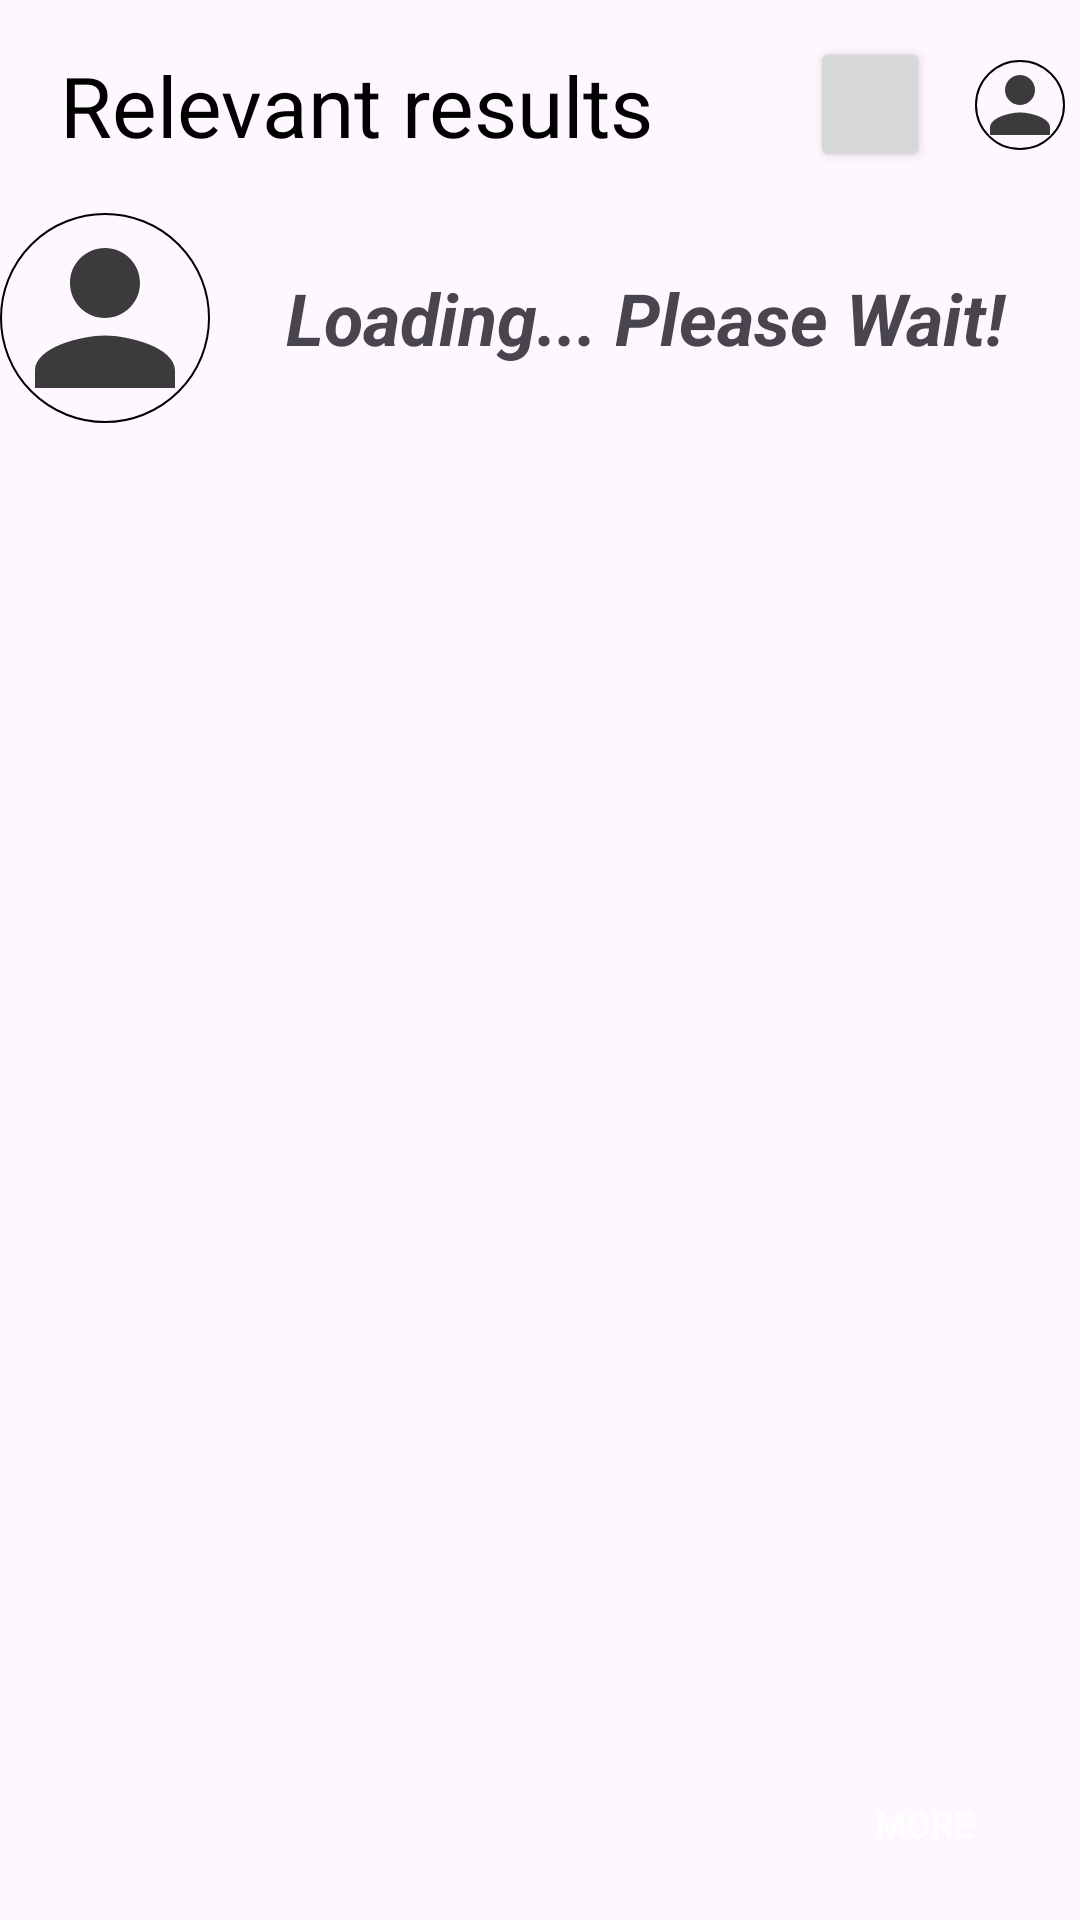

Android layout source for this screen:
<!-- AndroidManifest.xml: application theme Theme.App_2100 -->
<!-- res/layout/activity_search_results.xml -->
<?xml version="1.0" encoding="utf-8"?>
<RelativeLayout xmlns:android="http://schemas.android.com/apk/res/android"
    xmlns:app="http://schemas.android.com/apk/res-auto"
    xmlns:tools="http://schemas.android.com/tools"
    android:id="@+id/main"
    android:layout_width="match_parent"
    android:layout_height="match_parent"
    tools:context=".SearchResultsActivity">

    <LinearLayout
        android:id="@+id/activity_search_results_ll_profile"
        android:layout_width="374dp"
        android:layout_height="70dp"
        android:layout_below="@id/activity_search_results_rl_header"
        android:layout_alignParentEnd="true"
        android:layout_marginTop="1dp"
        android:layout_marginEnd="0dp"
        android:layout_marginBottom="70dp"
        android:orientation="horizontal">

        <ImageButton
            android:id="@+id/activity_search_results_ib_searchedAuthor"
            android:layout_width="70dp"
            android:layout_height="70dp"
            android:background="@drawable/default_profile_pic"
            android:contentDescription="Profile picture"
            android:gravity="left"
            android:scaleType="centerCrop" />

        <TextView
            android:id="@+id/activity_search_results_tv_searchedAuthorID"
            android:layout_width="wrap_content"
            android:layout_height="match_parent"
            android:layout_weight="1"
            android:gravity="center"
            android:text="Loading... Please Wait!"
            android:textSize="24sp"
            android:textStyle="bold|italic" />
    </LinearLayout>

    <Button
        android:id="@+id/activity_searchResults_btn_more"
        style="@style/CreatePostSubmitButtonStyle"
        android:layout_width="wrap_content"
        android:layout_height="wrap_content"
        android:layout_alignParentStart="false"
        android:layout_alignParentEnd="true"
        android:layout_alignParentBottom="true"
        android:layout_marginStart="250dp"
        android:layout_marginTop="100dp"
        android:layout_marginEnd="40dp"
        android:layout_marginBottom="100dp"
        android:lineSpacingExtra="8sp"
        android:text="More"
        android:textColor="#ffffff" />

    <ScrollView
        android:id="@+id/scrollView3"
        android:layout_width="match_parent"
        android:layout_height="590dp"
        android:layout_below="@+id/activity_search_results_rl_header"
        android:layout_marginTop="70dp">

        <LinearLayout
            android:id="@+id/activity_home_feed_lv_posts"
            android:layout_width="match_parent"
            android:layout_height="wrap_content"
            android:layout_marginTop="0dp"
            android:orientation="vertical"></LinearLayout>
    </ScrollView>

    <RelativeLayout
        android:id="@+id/activity_search_results_rl_header"
        android:layout_width="match_parent"
        android:layout_height="70dp"

        android:paddingStart="20dp"
        android:paddingEnd="0dp">

        <TextView
            android:id="@+id/activity_search_results_tv_title"
            style="@style/UniversalTitleTextView"
            android:layout_alignParentStart="true"
            android:layout_centerVertical="true"
            android:gravity="start"
            android:text="Relevant results" />

        <Button
            android:id="@+id/activity_search_results_page_bt_search"
            android:layout_width="40dp"
            android:layout_height="45dp"
            android:layout_alignParentEnd="true"
            android:layout_centerVertical="true"
            android:layout_marginEnd="50dp"
            android:drawableTop="@drawable/baseline_search_24"
            android:gravity="center"
            app:cornerRadius="10dp" />

        <ImageButton
            android:id="@+id/activity_search_results_ib_profile"
            android:layout_width="30dp"
            android:layout_height="30dp"
            android:layout_alignParentEnd="true"
            android:layout_centerVertical="true"
            android:layout_marginEnd="5dp"
            android:background="@drawable/default_profile_pic"
            android:contentDescription="Profile picture"
            android:gravity="end"
            android:scaleType="centerCrop" />

    </RelativeLayout>

    <TextView
        android:id="@+id/auth"
        android:layout_width="wrap_content"
        android:layout_height="wrap_content"
        android:layout_alignTop="@+id/scrollView3"
        android:layout_alignParentStart="true"
        android:layout_alignParentEnd="true"
        android:layout_alignParentBottom="true"
        android:layout_marginStart="0dp"
        android:layout_marginTop="250dp"
        android:layout_marginEnd="0dp"
        android:layout_marginBottom="300dp"
        android:gravity="center"
        android:text="Loading... Please Wait!"
        android:textSize="24sp"
        android:textStyle="bold"
        android:visibility="visible"
        app:layout_constraintBottom_toBottomOf="parent"
        app:layout_constraintEnd_toEndOf="parent"
        app:layout_constraintHorizontal_bias="0.498"
        app:layout_constraintStart_toStartOf="parent"
        app:layout_constraintVertical_bias="0.704" />


    

</RelativeLayout>
<!-- resources referenced by this layout -->
<resources>
  <!-- drawable default_profile_pic (drawable) -->
  <layer-list xmlns:android="http://schemas.android.com/apk/res/android">
  
      <item android:drawable="@drawable/circular_corner" />
  
      <item android:drawable="@drawable/baseline_person_24" />
  
  </layer-list>
  <style name="CreatePostSubmitButtonStyle" parent="Widget.AppCompat.Button">
          <item name="android:textSize">12sp</item>
          <item name="android:layout_width">60dp</item>
          <item name="android:layout_height">60dp</item>
          <item name="android:layout_margin">8dp</item>
          <item name="android:background">@drawable/create_post_bt_submit_bg</item>
      </style>
  <style name="UniversalTitleTextView">
          <item name="android:textSize">28sp</item>
          <item name="android:textColor">@color/black</item>
          <item name="android:layout_width">wrap_content</item>
          <item name="android:layout_height">wrap_content</item>
          
      </style>
  <style name="Theme.App_2100" parent="Base.Theme.App_2100" />
  <!-- drawable circular_corner (drawable) -->
  <?xml version="1.0" encoding="utf-8"?>
  <shape xmlns:android="http://schemas.android.com/apk/res/android">
      <solid android:color="#00000000" />
      <corners android:radius="250dp" />
      <stroke
          android:width="0.5dp"
          android:color="@android:color/black" />
  </shape>
  <!-- drawable baseline_person_24 (drawable) -->
  <vector android:height="40dp" android:tint="@color/dark_grey"
      android:viewportHeight="24" android:viewportWidth="24"
      android:width="40dp" xmlns:android="http://schemas.android.com/apk/res/android">
      <path android:fillColor="@android:color/white" android:pathData="M12,12c2.21,0 4,-1.79 4,-4s-1.79,-4 -4,-4 -4,1.79 -4,4 1.79,4 4,4zM12,14c-2.67,0 -8,1.34 -8,4v2h16v-2c0,-2.66 -5.33,-4 -8,-4z"/>
  </vector>
  <color name="black">#FF000000</color>
  <style name="Base.Theme.App_2100" parent="Theme.Material3.DayNight.NoActionBar">
          
          
      </style>
  <color name="dark_grey">#3b3b3b</color>
</resources>
